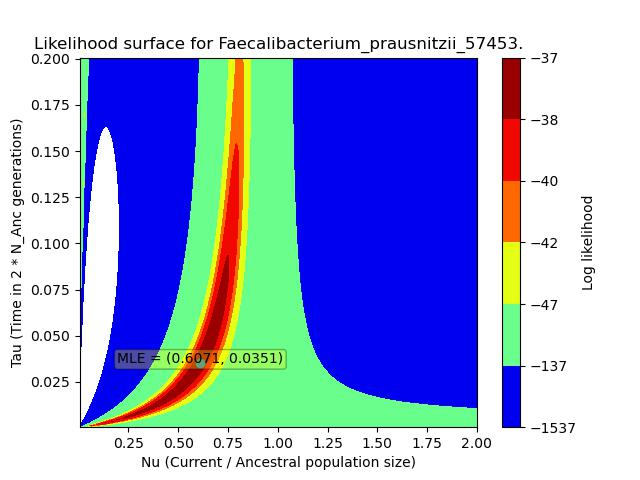

Data behind this chart, as committed beside it:
, X, Y, Z
0, 0.006693, 0.0005029, -372.1
1, 0.006693, 0.001307, -1748
2, 0.006693, 0.002111, -2954
3, 0.006693, 0.002914, -3778
4, 0.006693, 0.003718, -4284
5, 0.006693, 0.004522, -4572
6, 0.006693, 0.005326, -4725
7, 0.006693, 0.00613, -4797
8, 0.006693, 0.006934, -4821
9, 0.006693, 0.007737, -4816
10, 0.006693, 0.008541, -4794
11, 0.006693, 0.009345, -4759
12, 0.006693, 0.01015, -4715
13, 0.006693, 0.01095, -4663
14, 0.006693, 0.01176, -4604
15, 0.006693, 0.01256, -4539
16, 0.006693, 0.01336, -4466
17, 0.006693, 0.01417, -4386
18, 0.006693, 0.01497, -4298
19, 0.006693, 0.01578, -4201
20, 0.006693, 0.01658, -4097
21, 0.006693, 0.01738, -3983
22, 0.006693, 0.01819, -3861
23, 0.006693, 0.01899, -3730
24, 0.006693, 0.01979, -3589
25, 0.006693, 0.0206, -3440
26, 0.006693, 0.0214, -3283
27, 0.006693, 0.02221, -3118
28, 0.006693, 0.02301, -2946
29, 0.006693, 0.02381, -2769
30, 0.006693, 0.02462, -2587
31, 0.006693, 0.02542, -2402
32, 0.006693, 0.02623, -2215
33, 0.006693, 0.02703, -2029
34, 0.006693, 0.02783, -1844
35, 0.006693, 0.02864, -1664
36, 0.006693, 0.02944, -1490
37, 0.006693, 0.03024, -1322
38, 0.006693, 0.03105, -1164
39, 0.006693, 0.03185, -1015
40, 0.006693, 0.03266, -877.8
41, 0.006693, 0.03346, -752.1
42, 0.006693, 0.03426, -638.5
43, 0.006693, 0.03507, -537.2
44, 0.006693, 0.03587, -447.9
45, 0.006693, 0.03668, -370.3
46, 0.006693, 0.03748, -303.7
47, 0.006693, 0.03828, -247.3
48, 0.006693, 0.03909, -200.3
49, 0.006693, 0.03989, -161.8
50, 0.006693, 0.04069, -130.6
51, 0.006693, 0.0415, -106
52, 0.006693, 0.0423, -86.96
53, 0.006693, 0.04311, -72.63
54, 0.006693, 0.04391, -62.23
55, 0.006693, 0.04471, -55.05
56, 0.006693, 0.04552, -50.47
57, 0.006693, 0.04632, -47.96
58, 0.006693, 0.04713, -47.06
59, 0.006693, 0.04793, -47.39
... 62,440 more rows
